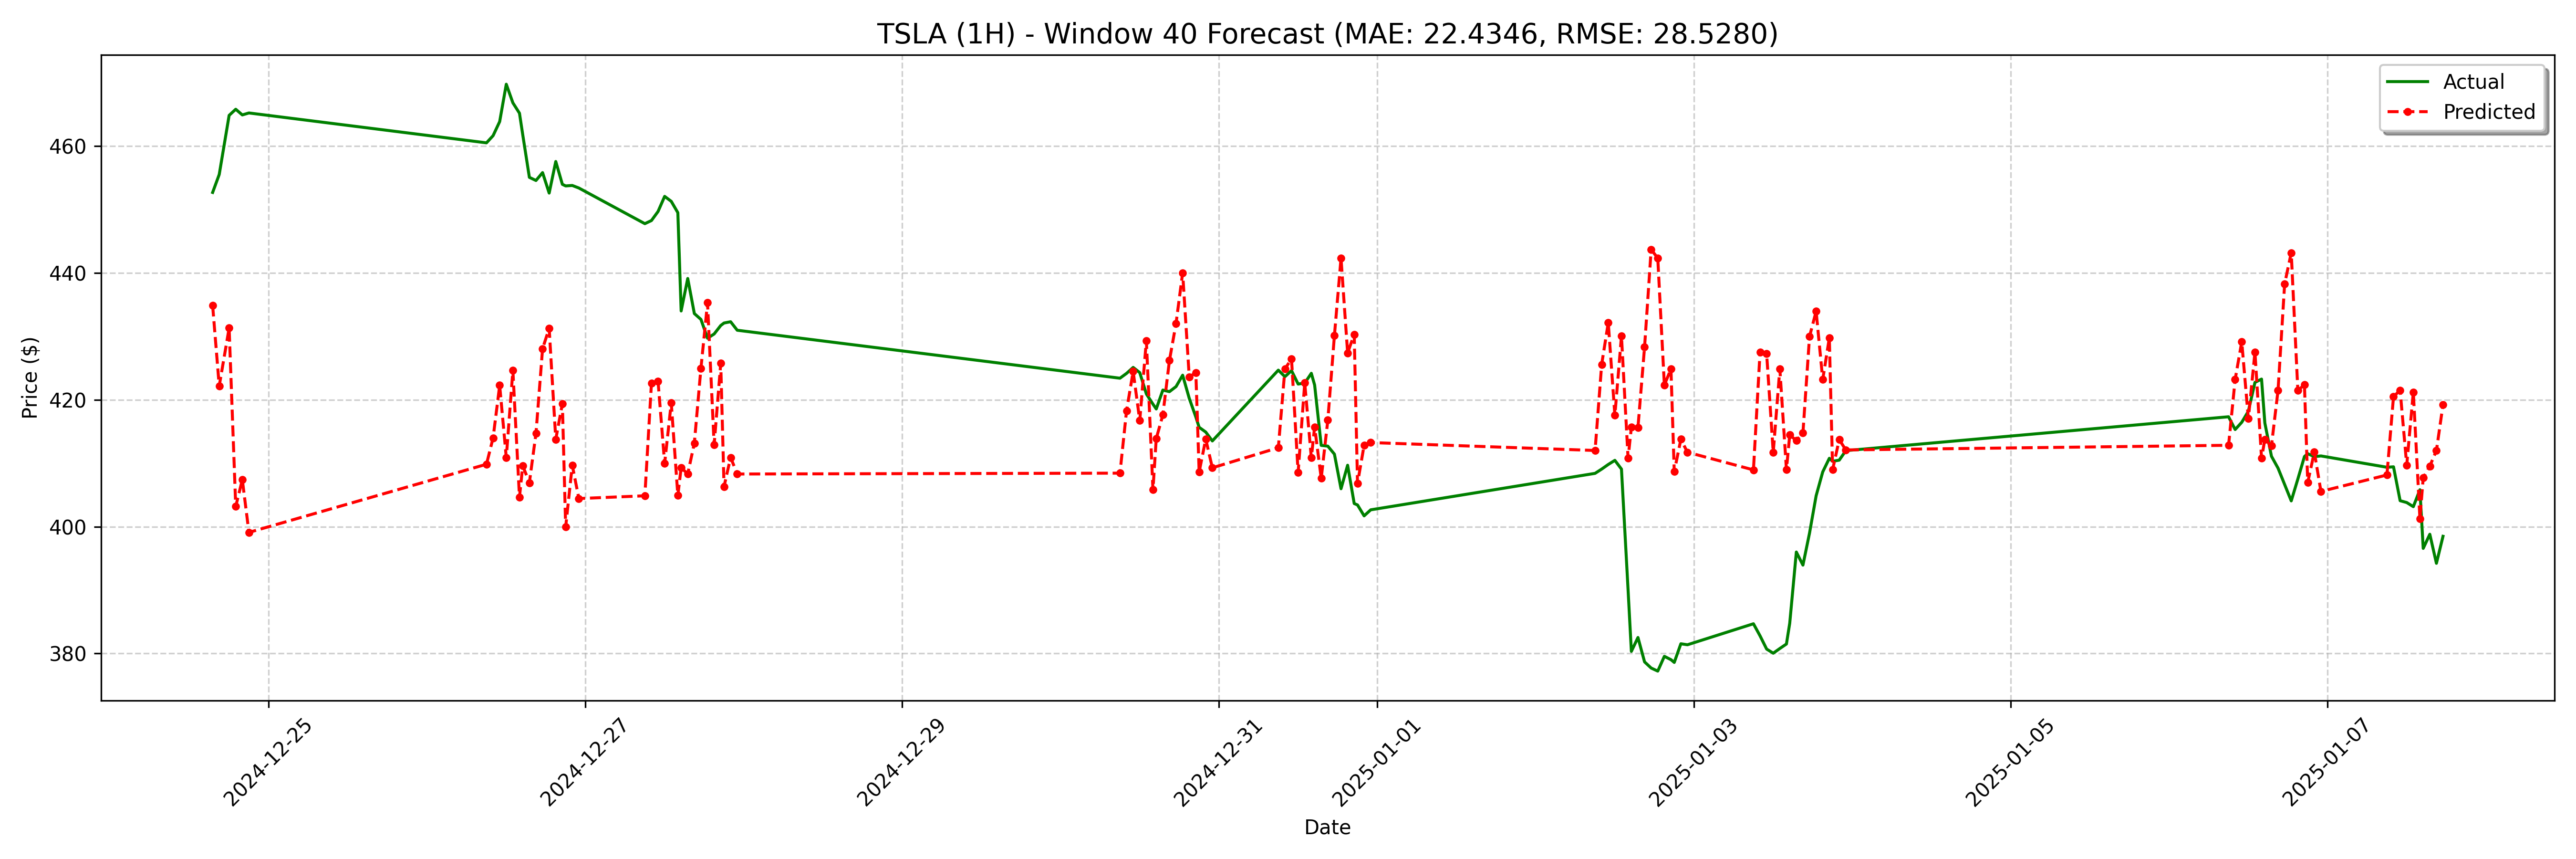

Source data for this figure (header and first rows):
date, actual, forecast
2024-12-24 15:30:00, 452.7, 434.9
2024-12-24 16:30:00, 455.5, 422.2
2024-12-24 18:00:00, 464.8, 431.3
2024-12-24 19:00:00, 465.8, 403.2
2024-12-24 20:00:00, 464.9, 407.4
2024-12-24 21:00:00, 465.2, 399.1
2024-12-26 09:00:00, 460.5, 409.8
2024-12-26 10:00:00, 461.6, 414
2024-12-26 11:00:00, 463.9, 422.3
2024-12-26 12:00:00, 469.7, 410.9
2024-12-26 13:00:00, 466.8, 424.6
2024-12-26 14:00:00, 465.2, 404.7
2024-12-26 14:30:00, 461.8, 409.6
2024-12-26 15:30:00, 455.1, 406.9
2024-12-26 16:30:00, 454.6, 414.7
2024-12-26 17:30:00, 455.8, 428
2024-12-26 18:30:00, 452.6, 431.3
2024-12-26 19:30:00, 457.6, 413.8
2024-12-26 20:30:00, 454, 419.4
2024-12-26 21:00:00, 453.7, 400
2024-12-26 22:00:00, 453.8, 409.7
2024-12-26 23:00:00, 453.4, 404.4
2024-12-27 09:00:00, 447.8, 404.9
2024-12-27 10:00:00, 448.2, 422.6
2024-12-27 11:00:00, 449.7, 422.9
2024-12-27 12:00:00, 452.1, 410
2024-12-27 13:00:00, 451.3, 419.5
2024-12-27 14:00:00, 449.5, 404.9
2024-12-27 14:30:00, 434.0, 409.3
2024-12-27 15:30:00, 439.1, 408.3
2024-12-27 16:30:00, 433.6, 413.2
2024-12-27 17:30:00, 432.7, 425
2024-12-27 18:30:00, 429.7, 435.3
2024-12-27 19:30:00, 430.4, 412.9
2024-12-27 20:30:00, 431.7, 425.7
2024-12-27 21:00:00, 432.1, 406.3
2024-12-27 22:00:00, 432.3, 410.9
2024-12-27 23:00:00, 431, 408.3
2024-12-30 09:00:00, 423.4, 408.4
2024-12-30 10:00:00, 424.2, 418.3
2024-12-30 11:00:00, 425.1, 424.5
2024-12-30 12:00:00, 424.3, 416.7
2024-12-30 13:00:00, 420.9, 429.3
2024-12-30 14:00:00, 419.3, 405.8
2024-12-30 14:30:00, 418.5, 413.9
2024-12-30 15:30:00, 421.5, 417.6
2024-12-30 16:30:00, 421.3, 426.2
2024-12-30 17:30:00, 422.1, 432
2024-12-30 18:30:00, 423.9, 440
2024-12-30 19:30:00, 420.2, 423.6
2024-12-30 20:30:00, 417.3, 424.3
2024-12-30 21:00:00, 415.7, 408.6
2024-12-30 22:00:00, 414.9, 413.8
2024-12-30 23:00:00, 413.5, 409.3
2024-12-31 09:00:00, 424.7, 412.4
2024-12-31 10:00:00, 423.6, 424.9
2024-12-31 11:00:00, 424.6, 426.4
2024-12-31 12:00:00, 422.5, 408.5
2024-12-31 13:00:00, 422.6, 422.7
2024-12-31 14:00:00, 424.2, 410.8
... 68 more rows
